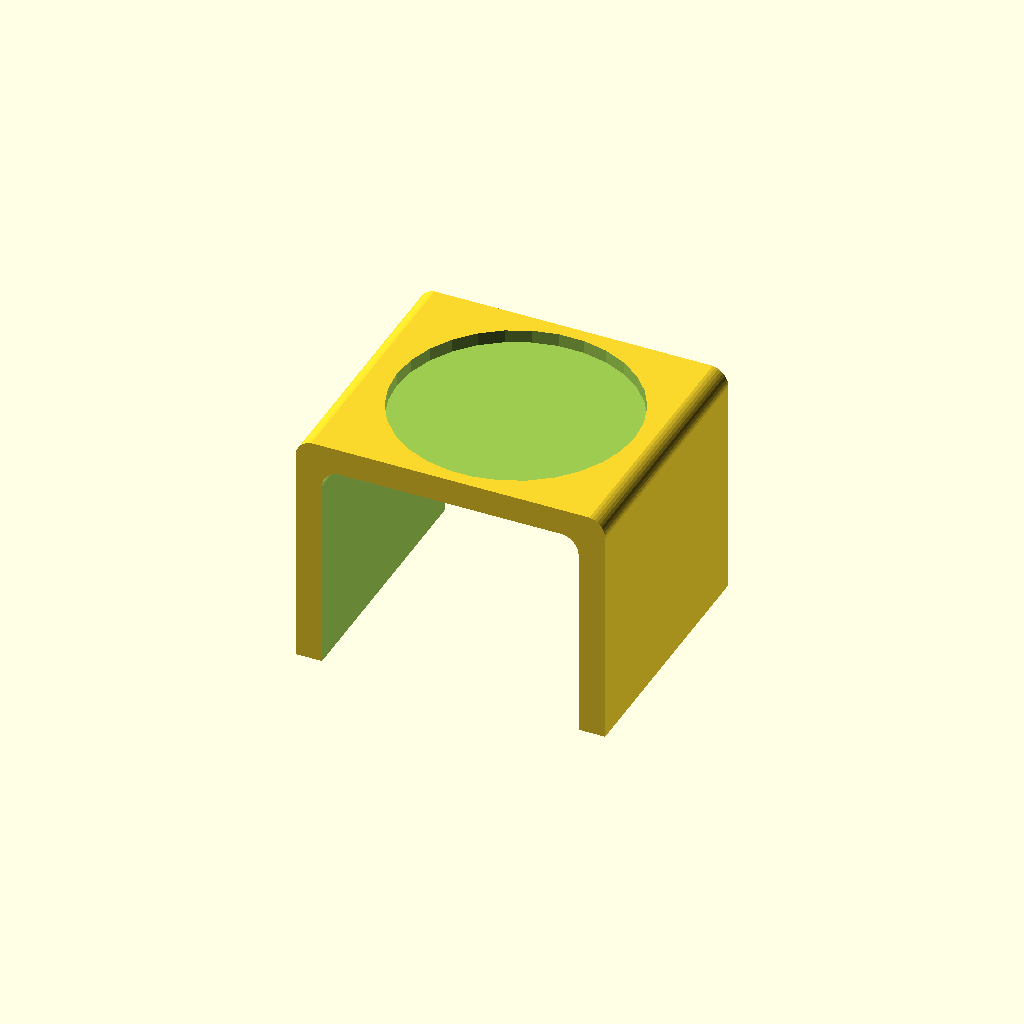
Cell 1: rendered with the file's own defaults.
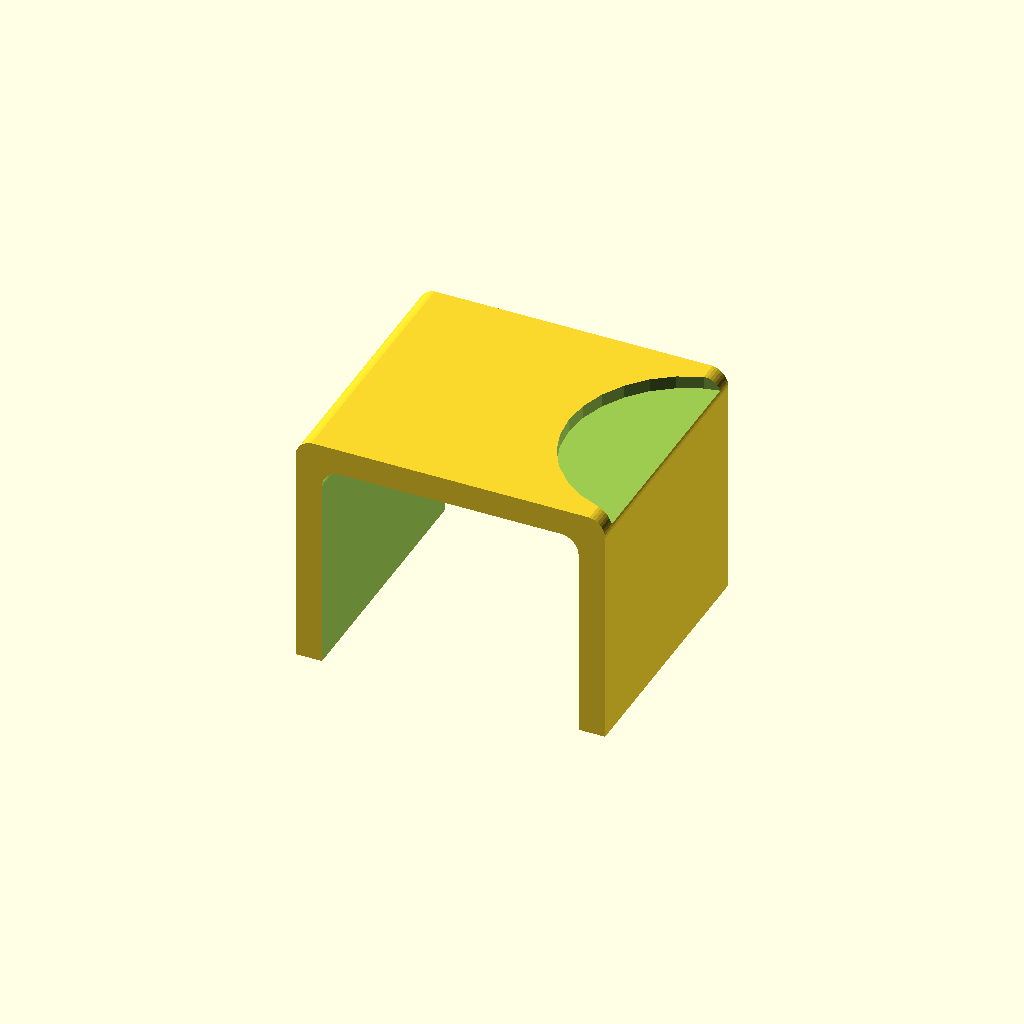
Cell 2 — chairArmWidth set to 260, the other parameters unchanged.
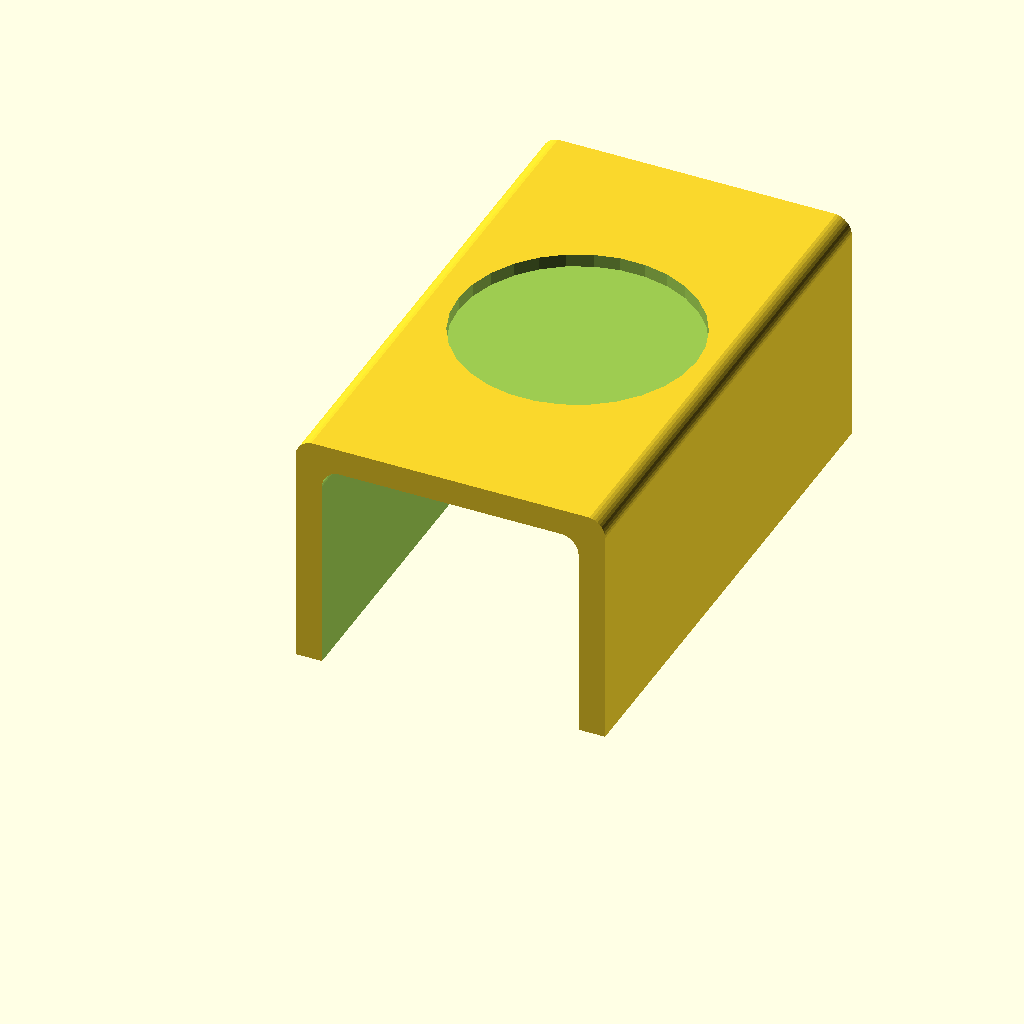
Cell 3: the same model with cupHolderLength = 200.
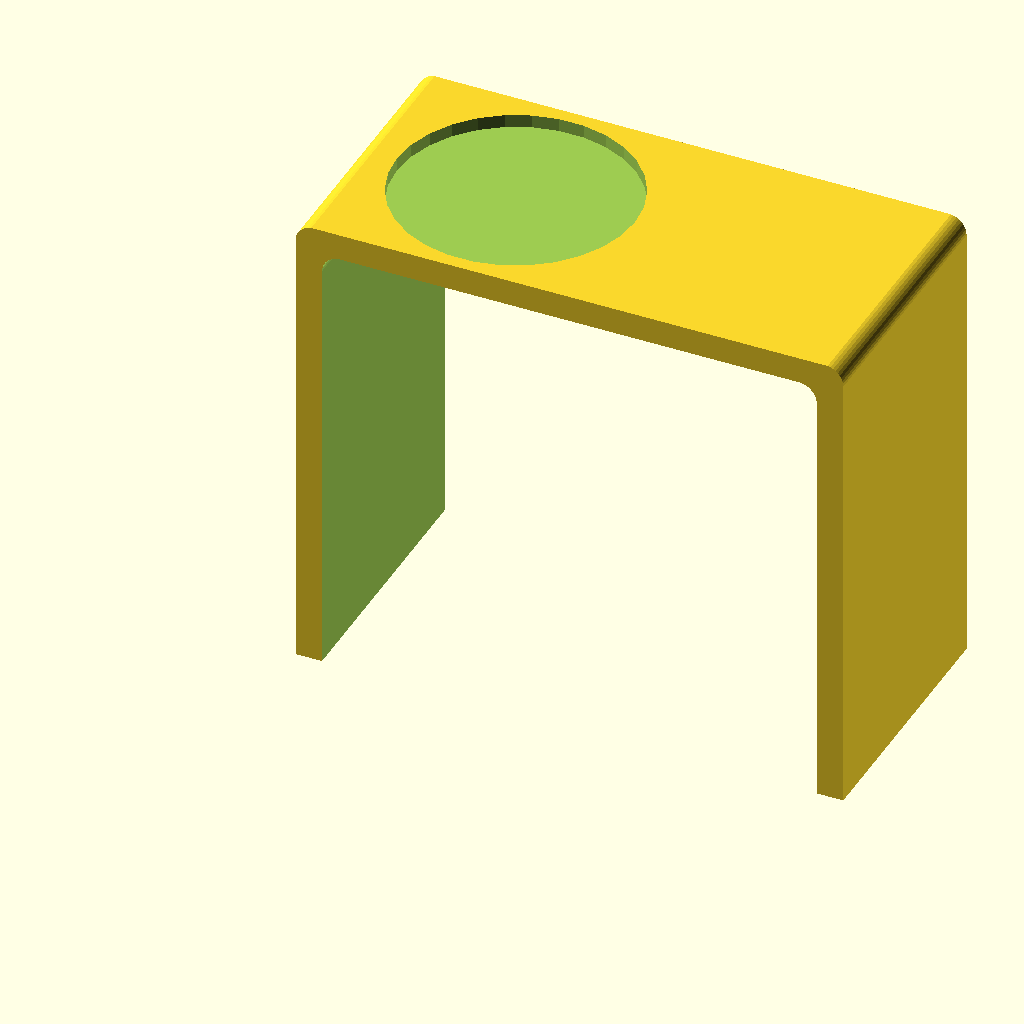
Cell 4: the same model with cupHolderHeight = 180.
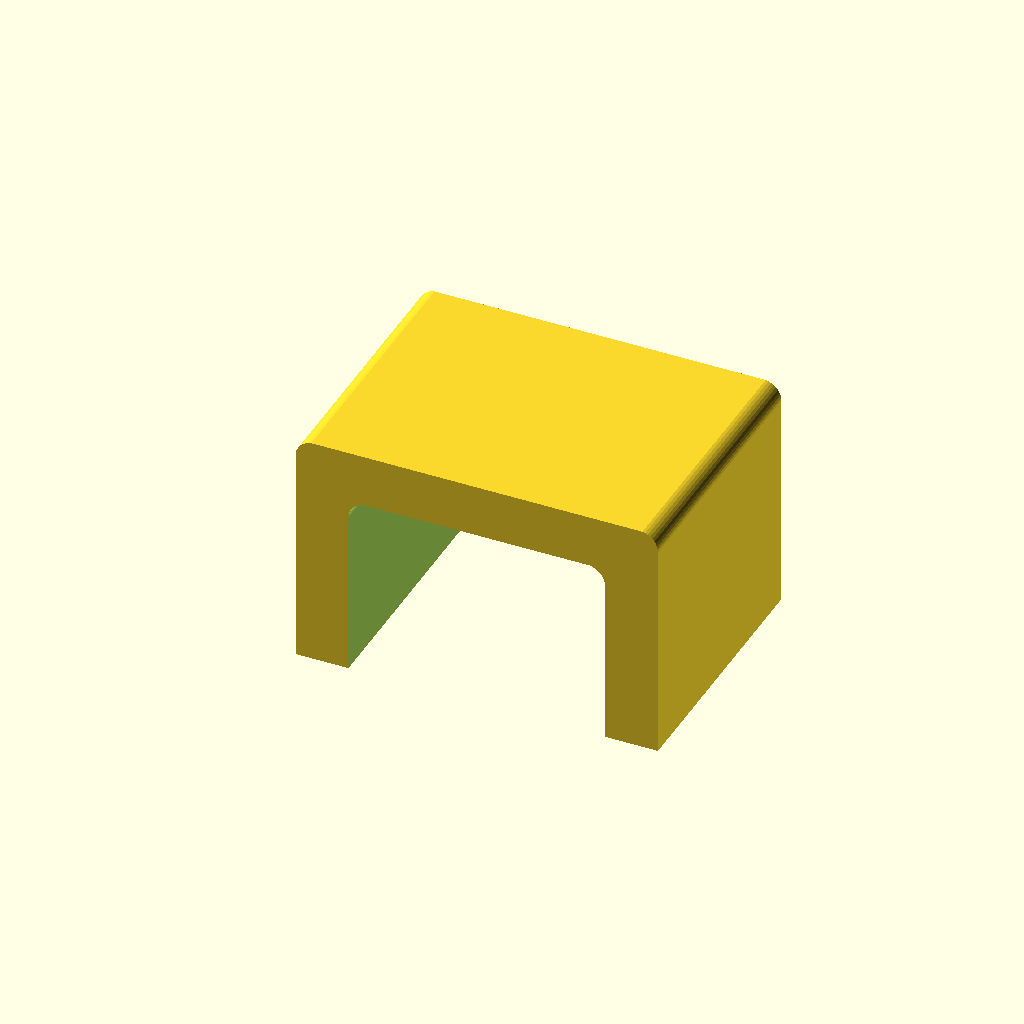
Cell 5: the same model with widthOfCupHolder = 20.
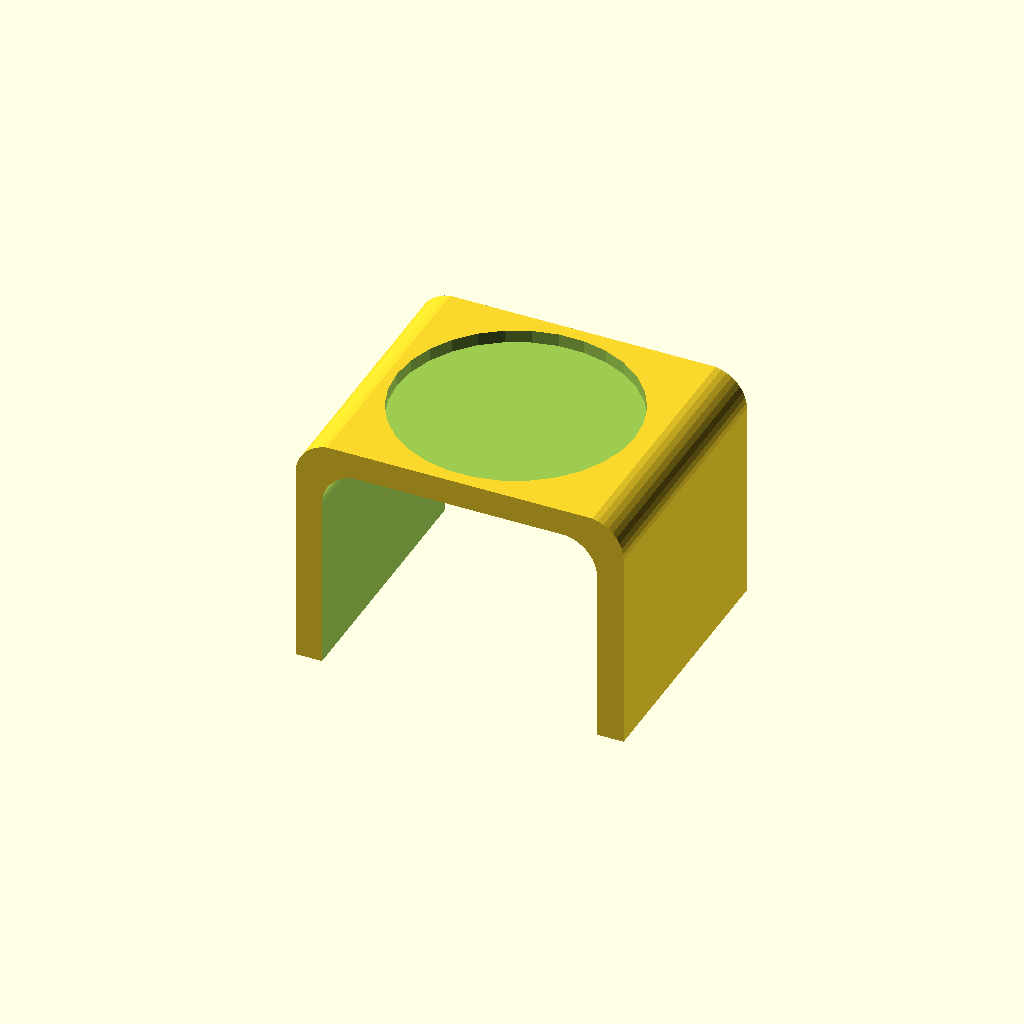
Cell 6: the same model with curveRadius = 14.
One fixed orthographic camera (rotation 55°, 0°, 25°; colour scheme Cornfield) for every cell.
Source of the model, scadFiles/127642/259657.scad:
chairArmWidth=130;

cupHolderLength=100;

cupHolderHeight=90;

widthOfCupHolder=10;

curveRadius=7;

smoothingAmount=10;

diameterOfCup=90;

module cupHolderBase(){

difference(){

hull(){

for(i=[1:smoothingAmount]){

translate([curveRadius-curveRadius*sin(i*90/smoothingAmount),0,0])cube([(cupHolderHeight+2*widthOfCupHolder-curveRadius+2*curveRadius*sin(i*90/smoothingAmount)),cupHolderLength,(cupHolderHeight-curveRadius+curveRadius*cos(i*90/smoothingAmount))]);

}

}

hull(){

for(i=[1:smoothingAmount]){

translate([widthOfCupHolder+curveRadius-curveRadius*sin(i*90/smoothingAmount),-10,-10])cube([(cupHolderHeight-curveRadius+2*curveRadius*sin(i*90/smoothingAmount)),cupHolderLength+20,(cupHolderHeight-widthOfCupHolder-curveRadius+10+curveRadius*cos(i*90/smoothingAmount))]);

}

}

}

}

difference(){

cupHolderBase();



translate([(chairArmWidth-widthOfCupHolder)/2,cupHolderLength/2,cupHolderHeight-widthOfCupHolder/2])cylinder(r=diameterOfCup/2,h=smoothingAmount/2);

}
Customizer parameters (derived from the source; name, type, default, range or options):
chairArmWidth: number, default 130
cupHolderLength: number, default 100
cupHolderHeight: number, default 90
widthOfCupHolder: number, default 10
curveRadius: number, default 7
smoothingAmount: number, default 10
diameterOfCup: number, default 90
